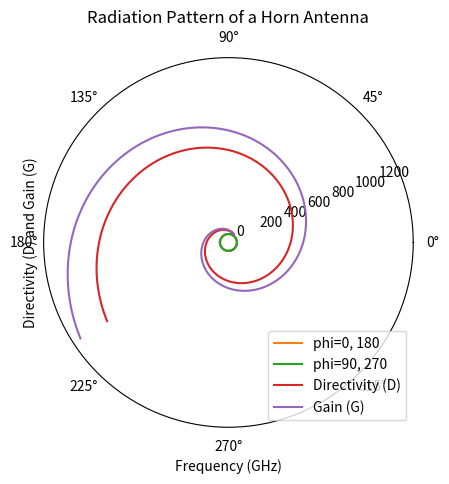

The script that saved this image:




import numpy as np
import matplotlib.pyplot as plt

theta = np.linspace(-1*np.pi, np.pi, 150)
E = np.sinc(theta/np.pi)**2
plt.polar(theta, E)
plt.title('Radiation Pattern of a Uniform Aperture')
plt.show()

lam = 3e8/2.4e9
k = 2*np.pi / lam
phi = [0, 90]
kx = k*np.sin(theta)*np.cos(phi[0])
ky = k*np.sin(theta)*np.sin(phi[1])
a = 3*lam
b = 2*lam
theta = np.linspace(-1*np.pi, np.pi, 150)
E_phi_1 = np.cos(theta)*np.cos(kx*a/2) / (np.pi**2 - (kx*a)**2)
E_phi_2 = np.sin(ky*a/2) / (ky*a/2)

plt.polar(theta,E_phi_1,label='phi=0, 180')
plt.polar(theta,E_phi_2,label='phi=90, 270')
plt.legend()
plt.title('Radiation Pattern of a Horn Antenna')
plt.show()

f = np.linspace(1e9, 10e9, 1000)
lam = 3e8/f
D = a*b*8*4*np.pi / (lam**2*np.pi**2)
G = 4*np.pi*a*b / (lam**2)
plt.plot(f/1e9, D, label='Directivity (D)')
plt.plot(f/1e9, G, label='Gain (G)')
plt.legend()
plt.xlabel('Frequency (GHz)')
plt.ylabel('Directivity (D) and Gain (G)')
plt.grid()
plt.show()
